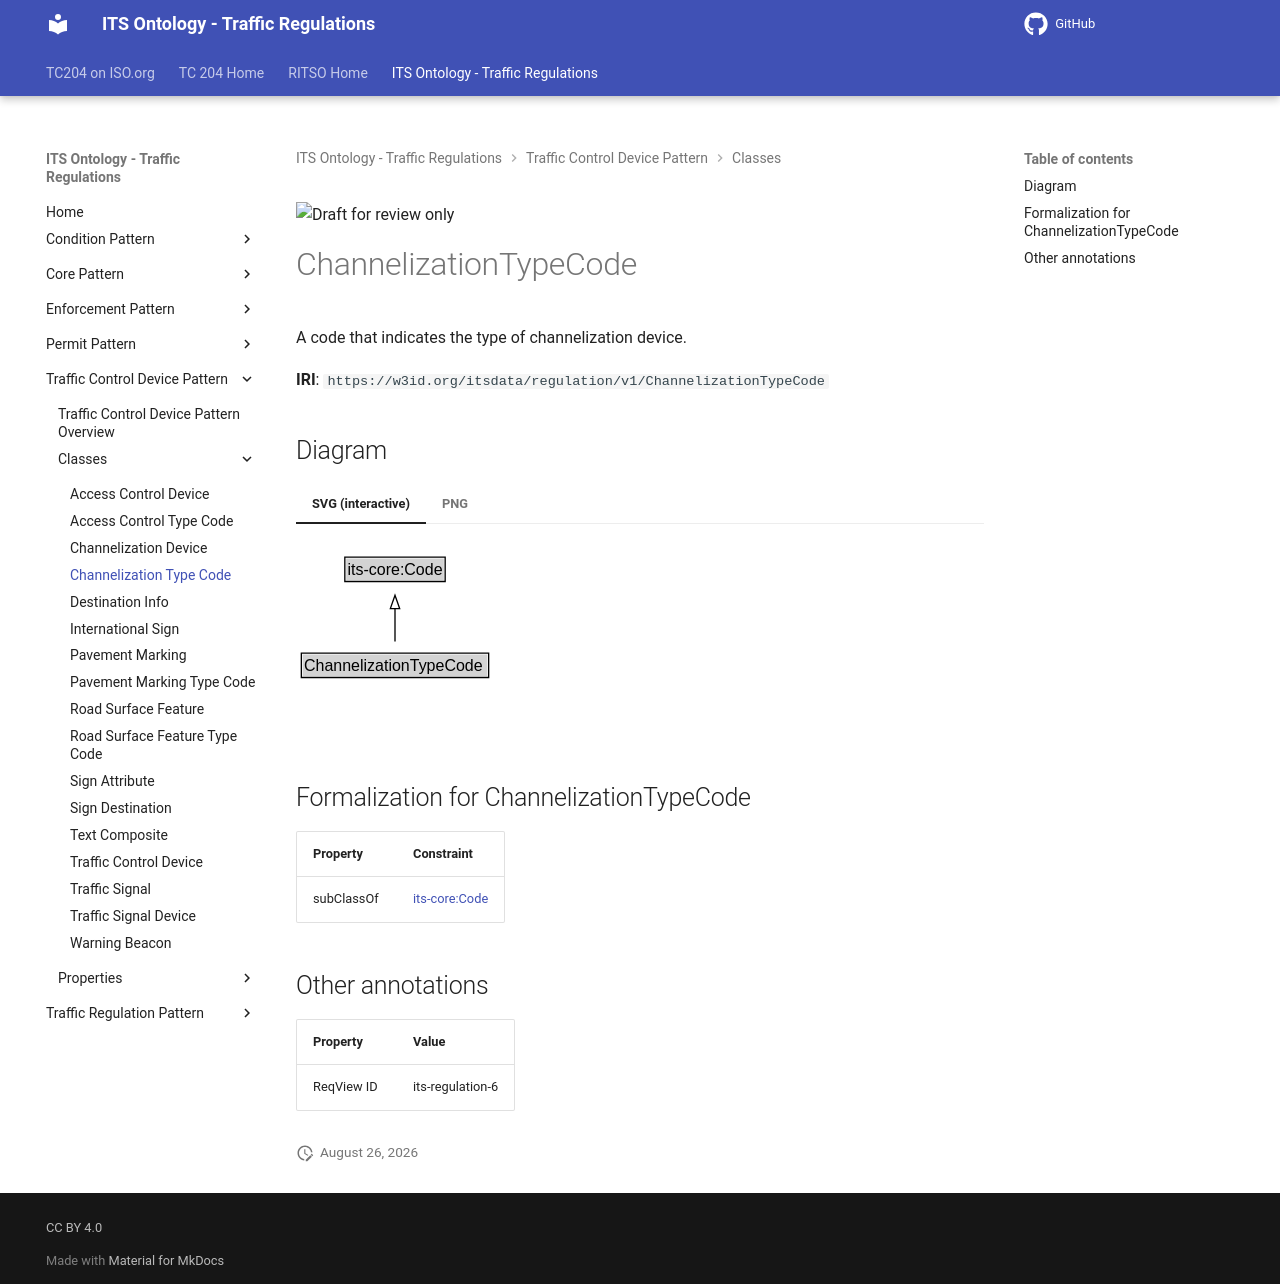

repository: ISO-TC204/ontology-its-regulation · page: v0.0.3-alpha.3/classes/ChannelizationTypeCode/index.html · generator: mkdocs

![Draft for review only](https://isotc204.org/assets/img/draft_for_review.svg)

# ChannelizationTypeCode

A code that indicates the type of channelization device.

**IRI**: `https://w3id.org/itsdata/regulation/v1/ChannelizationTypeCode`


## Diagram

=== "SVG (interactive)"

    <!-- Generated by graphviz version 14.1.3 (20260303.0454)
     -->
    <!-- Pages: 1 -->
    <svg width="236pt" height="132pt"
     viewBox="0.00 0.00 236.00 132.00" xmlns="http://www.w3.org/2000/svg" xmlns:xlink="http://www.w3.org/1999/xlink">
    <g id="graph0" class="graph" transform="scale(1 1) rotate(0) translate(4 128)">
    <polygon fill="white" stroke="none" points="-4,4 -4,-128 232.25,-128 232.25,4 -4,4"/>
    <g id="clust3" class="cluster">
    <title>cluster_associated</title>
    </g>
    <!-- its&#45;core_Code -->
    <g id="node1" class="node">
    <title>its&#45;core_Code</title>
    <g id="a_node1"><a xlink:href="https://w3id.org/itsdata/core/v1/Code" xlink:title="&lt;TABLE&gt;">
    <polygon fill="lightgray" stroke="none" points="33.62,-97.88 33.62,-114.12 106.88,-114.12 106.88,-97.88 33.62,-97.88"/>
    <text xml:space="preserve" text-anchor="start" x="34.62" y="-101.88" font-family="Arial" font-size="12.00">its&#45;core:Code</text>
    <polygon fill="none" stroke="black" points="32.62,-96.88 32.62,-115.12 107.88,-115.12 107.88,-96.88 32.62,-96.88"/>
    </a>
    </g>
    </g>
    <!-- ChannelizationTypeCode -->
    <g id="node2" class="node">
    <title>ChannelizationTypeCode</title>
    <g id="a_node2"><a xlink:href="../ChannelizationTypeCode" xlink:title="&lt;TABLE&gt;">
    <polygon fill="lightgray" stroke="none" points="1,-25.88 1,-42.12 139.5,-42.12 139.5,-25.88 1,-25.88"/>
    <text xml:space="preserve" text-anchor="start" x="2" y="-29.88" font-family="Arial" font-size="12.00">ChannelizationTypeCode</text>
    <polygon fill="none" stroke="black" points="0,-24.88 0,-43.12 140.5,-43.12 140.5,-24.88 0,-24.88"/>
    </a>
    </g>
    </g>
    <!-- ChannelizationTypeCode&#45;&gt;its&#45;core_Code -->
    <g id="edge1" class="edge">
    <title>ChannelizationTypeCode&#45;&gt;its&#45;core_Code</title>
    <path fill="none" stroke="black" d="M70.25,-51.79C70.25,-59.25 70.25,-68.24 70.25,-76.69"/>
    <polygon fill="none" stroke="black" points="66.75,-76.54 70.25,-86.54 73.75,-76.54 66.75,-76.54"/>
    </g>
    <!-- Invis -->
    </g>
    </svg>


=== "PNG"

    ![ChannelizationTypeCode Diagram](../diagrams/ChannelizationTypeCode.dot.png)



## Formalization for ChannelizationTypeCode

| Property | Constraint |
|----------|------------|
| subClassOf | [its-core:Code](https://w3id.org/itsdata/core/v1/Code) |

## Other annotations

| Property | Value |
|----------|-------|
| ReqView ID | its-regulation-6 |
